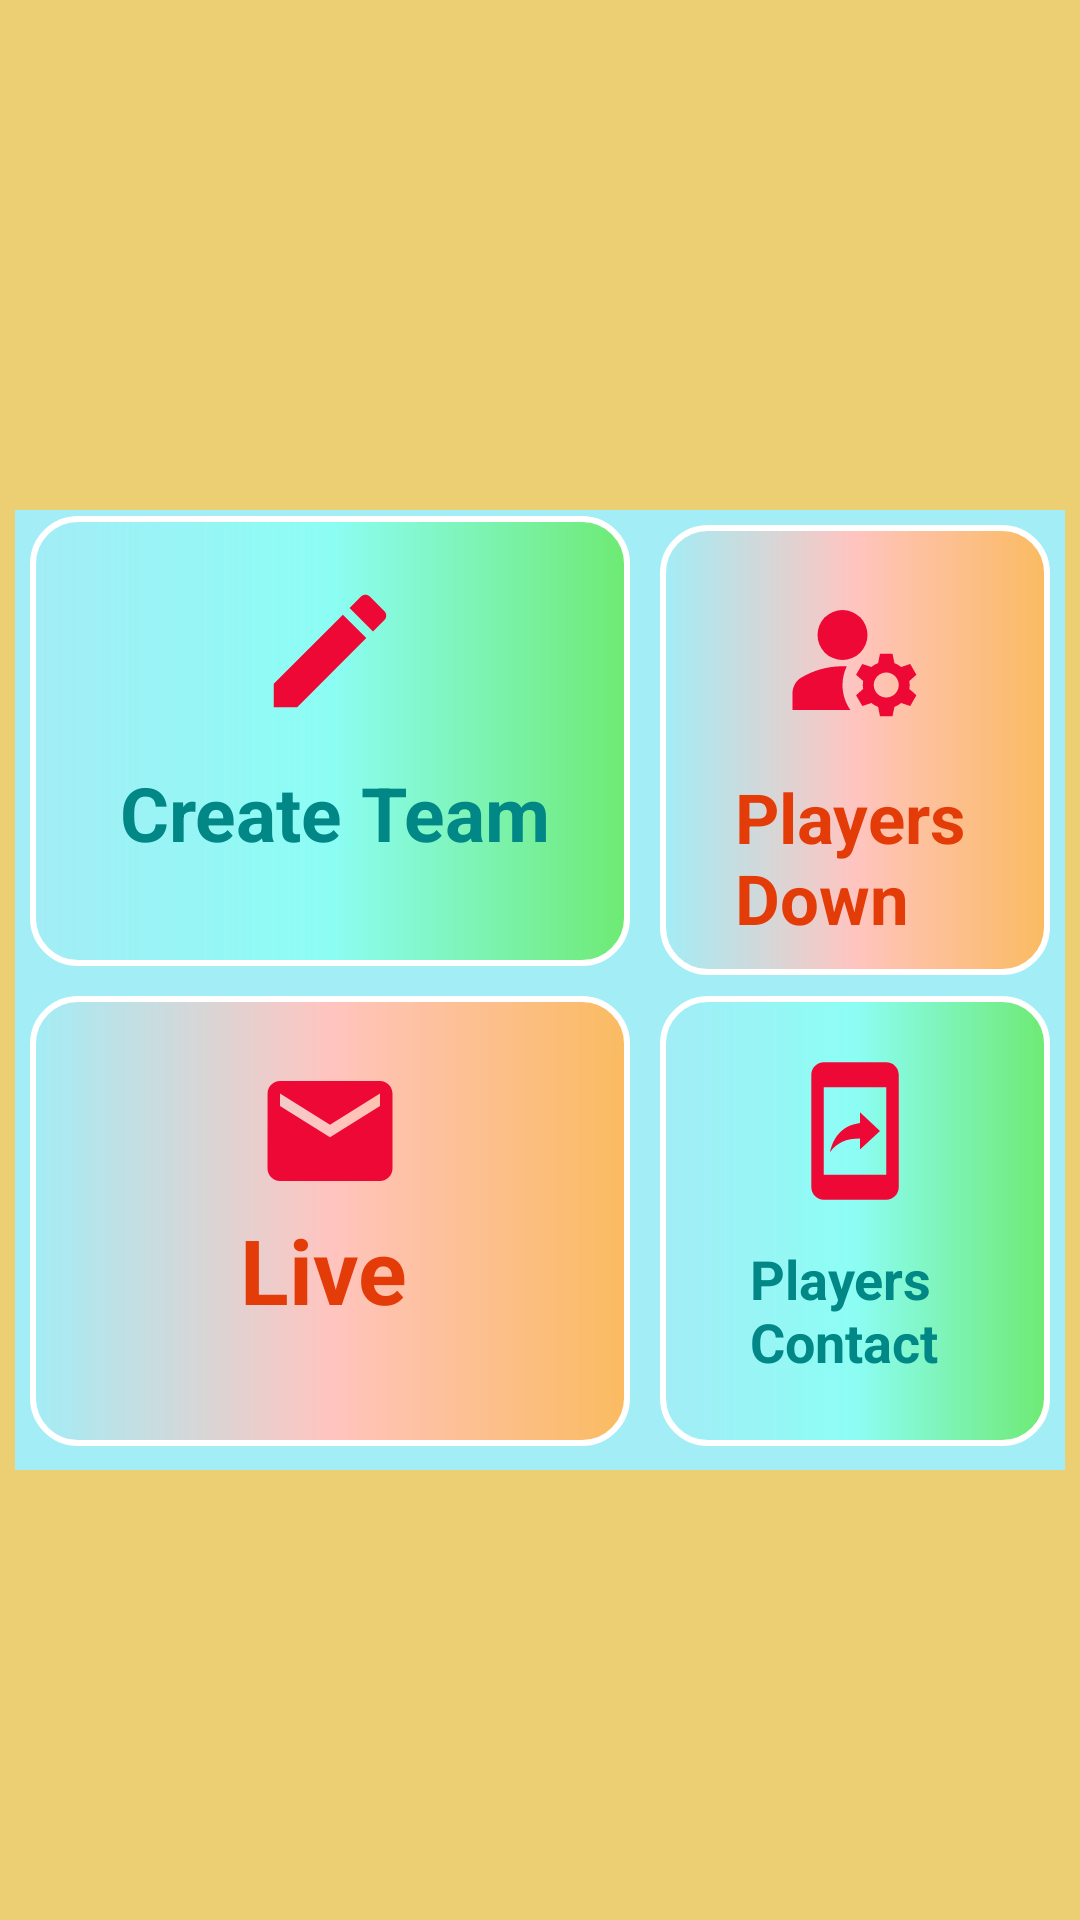

Write the Android layout XML for this screen, with the resource values it uses.
<!-- AndroidManifest.xml: application theme Theme.CricketMatchLive -->
<!-- res/layout/fragment_home_.xml -->
<?xml version="1.0" encoding="utf-8"?>
<RelativeLayout xmlns:android="http://schemas.android.com/apk/res/android"
    xmlns:tools="http://schemas.android.com/tools"
    android:layout_width="match_parent"
    android:layout_height="match_parent"
    xmlns:app="http://schemas.android.com/apk/res-auto"
    android:background="#EDCF73"
    tools:context=".Fragment_Bottom.Home_Fragment">




   <RelativeLayout
       android:layout_width="match_parent"
       android:layout_height="320dp"
       android:layout_alignParentBottom="true"
       android:layout_marginStart="5dp"
       android:layout_marginEnd="5dp"
       android:layout_marginBottom="150dp"
       android:background="#A3EDF6">

      <RelativeLayout
          android:id="@+id/recycler1"
          android:layout_width="200dp"
          android:layout_height="150dp"
          android:layout_marginStart="5dp"
          android:layout_marginTop="2dp"
          android:layout_marginEnd="5dp"
          android:layout_marginBottom="5dp"
          android:background="@drawable/box_color">

         <ImageView
             android:id="@+id/box1"
             android:layout_width="50dp"
             android:layout_height="50dp"
             android:layout_centerHorizontal="true"
             android:layout_marginTop="20dp"
             android:src="@drawable/pencil1" />

         <TextView
             android:layout_width="wrap_content"
             android:layout_height="wrap_content"
             android:layout_below="@id/box1"
             android:layout_marginLeft="30dp"
             android:layout_marginTop="12dp"
             android:text="Create Team"
             android:textColor="@color/teal_700"
             android:textSize="25sp"
             android:textStyle="bold" />


      </RelativeLayout>

      <RelativeLayout
          android:id="@+id/recycler2"
          android:layout_width="200dp"
          android:layout_height="150dp"
          android:layout_below="@id/recycler1"
          android:layout_marginStart="5dp"
          android:layout_marginTop="5dp"
          android:layout_marginEnd="5dp"
          android:layout_marginBottom="5dp"
          android:layout_toRightOf="@id/recycler4"
          android:background="@drawable/box_color">


         <ImageView
             android:id="@+id/box2"
             android:layout_width="50dp"
             android:layout_height="50dp"
             android:layout_centerHorizontal="true"
             android:layout_marginTop="20dp"
             android:src="@drawable/mobile1" />

         <TextView
             android:layout_width="wrap_content"
             android:layout_height="wrap_content"
             android:layout_below="@id/box2"
             android:layout_marginLeft="30dp"
             android:layout_marginTop="12dp"
             android:text="Players Contact"
             android:textColor="@color/teal_700"
             android:textSize="18sp"
             android:textStyle="bold" />


      </RelativeLayout>

      <RelativeLayout
          android:id="@+id/recycler3"
          android:layout_width="200dp"
          android:layout_height="150dp"
          android:layout_marginStart="5dp"
          android:layout_marginTop="5dp"
          android:layout_marginEnd="5dp"
          android:layout_marginBottom="5dp"
          android:layout_toRightOf="@id/recycler1"
          android:background="@drawable/box_color2">

         <ImageView
             android:id="@+id/box3"
             android:layout_width="50dp"
             android:layout_height="50dp"
             android:layout_centerHorizontal="true"
             android:layout_marginTop="20dp"
             android:src="@drawable/man1" />

         <TextView
             android:layout_width="wrap_content"
             android:layout_height="wrap_content"
             android:layout_below="@id/box3"
             android:layout_marginLeft="25dp"
             android:layout_marginTop="12dp"
             android:text="Players Down"
             android:textColor="#E43C08"
             android:textSize="23sp"
             android:textStyle="bold" />

      </RelativeLayout>

      <RelativeLayout
          android:id="@+id/recycler4"
          android:layout_width="200dp"
          android:layout_height="150dp"
          android:layout_below="@id/recycler1"
          android:layout_marginStart="5dp"
          android:layout_marginTop="5dp"
          android:layout_marginEnd="5dp"
          android:layout_marginBottom="5dp"
          android:background="@drawable/box_color2">

         <ImageView
             android:id="@+id/box4"
             android:layout_width="50dp"
             android:layout_height="50dp"
             android:layout_centerHorizontal="true"
             android:layout_marginTop="20dp"
             android:src="@drawable/mail1" />

         <TextView
             android:layout_width="wrap_content"
             android:layout_height="wrap_content"
             android:layout_below="@id/box4"
             android:layout_marginLeft="70dp"
             android:layout_marginTop="01dp"
             android:text="Live"
             android:textColor="#E43C08"
             android:textSize="30sp"
             android:textStyle="bold" />
      </RelativeLayout>


   </RelativeLayout>



</RelativeLayout>
<!-- resources referenced by this layout -->
<resources>
  <!-- drawable box_color (drawable) -->
  <?xml version="1.0" encoding="utf-8"?>
  <shape xmlns:android="http://schemas.android.com/apk/res/android"
      android:shape="rectangle">
  <stroke android:color="@color/white" android:width="2dp"/>
      <corners android:radius="15dp"/>
      <gradient android:endColor="#6EEA73" android:centerColor="#8CFDF4"/>
  
  </shape>
  <!-- drawable box_color2 (drawable) -->
  <?xml version="1.0" encoding="utf-8"?>
  <shape xmlns:android="http://schemas.android.com/apk/res/android"
      android:shape="rectangle">
      <stroke android:color="@color/white" android:width="2dp"/>
      <corners android:radius="15dp"/>
      <gradient android:endColor="#FABB60" android:centerColor="#FFC4BF"/>
  
  </shape>
  <!-- drawable mail1 (drawable) -->
  <vector android:height="24dp" android:tint="#EE0836"
      android:viewportHeight="24" android:viewportWidth="24"
      android:width="24dp" xmlns:android="http://schemas.android.com/apk/res/android">
      <path android:fillColor="@android:color/white" android:pathData="M20,4L4,4c-1.1,0 -1.99,0.9 -1.99,2L2,18c0,1.1 0.9,2 2,2h16c1.1,0 2,-0.9 2,-2L22,6c0,-1.1 -0.9,-2 -2,-2zM20,8l-8,5 -8,-5L4,6l8,5 8,-5v2z"/>
  </vector>
  <!-- drawable man1 (drawable) -->
  <vector android:height="24dp" android:tint="#EE0836"
      android:viewportHeight="24" android:viewportWidth="24"
      android:width="24dp" xmlns:android="http://schemas.android.com/apk/res/android">
      <path android:fillColor="@android:color/white" android:pathData="M10,8m-4,0a4,4 0,1 1,8 0a4,4 0,1 1,-8 0"/>
      <path android:fillColor="@android:color/white" android:pathData="M10.67,13.02C10.45,13.01 10.23,13 10,13c-2.42,0 -4.68,0.67 -6.61,1.82C2.51,15.34 2,16.32 2,17.35V20h9.26C10.47,18.87 10,17.49 10,16C10,14.93 10.25,13.93 10.67,13.02z"/>
      <path android:fillColor="@android:color/white" android:pathData="M20.75,16c0,-0.22 -0.03,-0.42 -0.06,-0.63l1.14,-1.01l-1,-1.73l-1.45,0.49c-0.32,-0.27 -0.68,-0.48 -1.08,-0.63L18,11h-2l-0.3,1.49c-0.4,0.15 -0.76,0.36 -1.08,0.63l-1.45,-0.49l-1,1.73l1.14,1.01c-0.03,0.21 -0.06,0.41 -0.06,0.63s0.03,0.42 0.06,0.63l-1.14,1.01l1,1.73l1.45,-0.49c0.32,0.27 0.68,0.48 1.08,0.63L16,21h2l0.3,-1.49c0.4,-0.15 0.76,-0.36 1.08,-0.63l1.45,0.49l1,-1.73l-1.14,-1.01C20.72,16.42 20.75,16.22 20.75,16zM17,18c-1.1,0 -2,-0.9 -2,-2s0.9,-2 2,-2s2,0.9 2,2S18.1,18 17,18z"/>
  </vector>
  <!-- drawable mobile1 (drawable) -->
  <vector android:autoMirrored="true" android:height="24dp"
      android:tint="#EE0836" android:viewportHeight="24"
      android:viewportWidth="24" android:width="24dp" xmlns:android="http://schemas.android.com/apk/res/android">
      <path android:fillColor="@android:color/white" android:pathData="M17,1.01L7,1c-1.1,0 -1.99,0.9 -1.99,2v18c0,1.1 0.89,2 1.99,2h10c1.1,0 2,-0.9 2,-2L19,3c0,-1.1 -0.9,-1.99 -2,-1.99zM17,19L7,19L7,5h10v14zM12.8,13.22v1.75l3.2,-2.99L12.8,9v1.7c-3.11,0.43 -4.35,2.56 -4.8,4.7 1.11,-1.5 2.58,-2.18 4.8,-2.18z"/>
  </vector>
  <!-- drawable pencil1 (drawable) -->
  <vector android:height="24dp" android:tint="#EE0836"
      android:viewportHeight="24" android:viewportWidth="24"
      android:width="24dp" xmlns:android="http://schemas.android.com/apk/res/android">
      <path android:fillColor="@android:color/white" android:pathData="M3,17.25V21h3.75L17.81,9.94l-3.75,-3.75L3,17.25zM20.71,7.04c0.39,-0.39 0.39,-1.02 0,-1.41l-2.34,-2.34c-0.39,-0.39 -1.02,-0.39 -1.41,0l-1.83,1.83 3.75,3.75 1.83,-1.83z"/>
  </vector>
  <style name="Theme.CricketMatchLive" parent="Theme.MaterialComponents.NoActionBar">
          
          <item name="colorPrimary">@color/purple_500</item>
          <item name="colorPrimaryVariant">@color/purple_700</item>
          <item name="colorOnPrimary">@color/white</item>
          
          <item name="colorSecondary">@color/teal_200</item>
          <item name="colorSecondaryVariant">@color/teal_700</item>
          <item name="colorOnSecondary">@color/black</item>
          
          <item name="android:statusBarColor">?attr/colorPrimaryVariant</item>
          
      </style>
  <!-- not gathered from this repository: default colours our renderer supplied (Android Studio template values) -->
  <color name="purple_500">#FF6200EE</color>
  <color name="purple_700">#FF3700B3</color>
  <color name="teal_200">#FF03DAC5</color>
  <color name="teal_700">#FF018786</color>
  <color name="black">#FF000000</color>
  <color name="white">#FFFFFFFF</color>
</resources>
